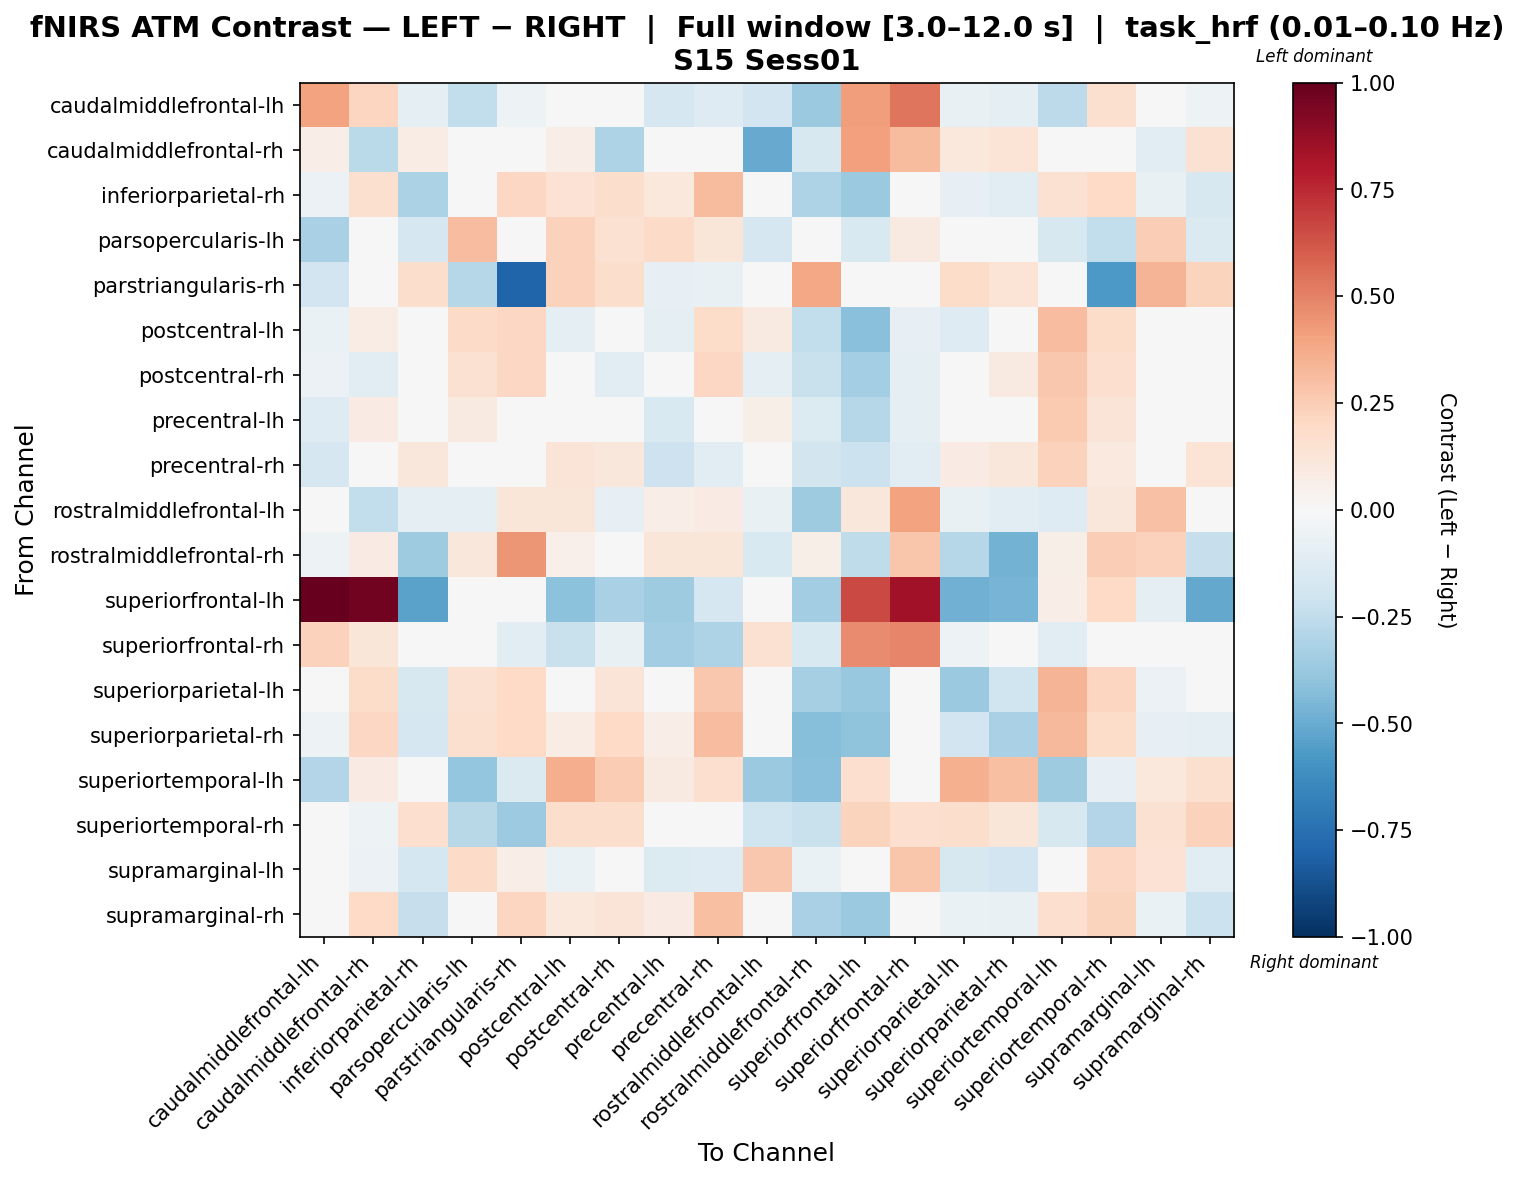

The file beside this chart, header and first rows:
, caudalmiddlefrontal-lh, caudalmiddlefrontal-rh, inferiorparietal-rh, parsopercularis-lh, parstriangularis-rh, postcentral-lh, postcentral-rh, precentral-lh, precentral-rh, rostralmiddlefrontal-lh, rostralmiddlefrontal-rh, superiorfrontal-lh, superiorfrontal-rh, superiorparietal-lh, superiorparietal-rh, superiortemporal-lh, superiortemporal-rh, supramarginal-lh, supramarginal-rh
caudalmiddlefrontal-lh, 0.4017, 0.2163, -0.0965, -0.249, -0.05454, -0.02919, -0.007335, -0.1666, -0.1323, -0.1937, -0.3695, 0.4168, 0.5366, -0.07264, -0.09405, -0.2586, 0.1608, 0.04599, -0.05421
caudalmiddlefrontal-rh, 0.06471, -0.2669, 0.076, 0.03344, 0.04583, 0.06534, -0.3102, -0.02688, -0.02275, -0.505, -0.1599, 0.4073, 0.3184, 0.103, 0.1346, 0.02224, -0.01888, -0.1146, 0.1543
inferiorparietal-rh, -0.05885, 0.1604, -0.3141, 0.02274, 0.21, 0.1449, 0.1771, 0.1026, 0.3159, -0.02233, -0.3122, -0.3708, 0.01841, -0.08284, -0.1076, 0.1487, 0.203, -0.07646, -0.1587
parsopercularis-lh, -0.3256, 0.02182, -0.1662, 0.3122, 0.009647, 0.2295, 0.149, 0.1893, 0.1216, -0.1643, -0.02497, -0.152, 0.08868, 0.02766, -0.01413, -0.1575, -0.2471, 0.2479, -0.1453
parstriangularis-rh, -0.1887, 0.02385, 0.1765, -0.2828, -0.7996, 0.2333, 0.1754, -0.08434, -0.07806, 0.04977, 0.3893, 0.0, 0.04046, 0.1806, 0.1354, 0.04198, -0.5749, 0.3361, 0.2257
postcentral-lh, -0.06982, 0.07742, -0.03231, 0.1876, 0.2045, -0.08922, 0.02464, -0.09436, 0.1861, 0.08886, -0.2434, -0.4178, -0.08149, -0.1306, -0.04948, 0.3118, 0.1836, -0.01744, -0.03847
postcentral-rh, -0.06168, -0.1127, 0.0006427, 0.1489, 0.2032, 0.04487, -0.1133, -0.04378, 0.2057, -0.09878, -0.2216, -0.3414, -0.1001, -0.002161, 0.08912, 0.2665, 0.1717, -0.03921, 0.004163
precentral-lh, -0.1262, 0.08323, 0.01202, 0.08906, 0.04465, 0.009444, 0.02935, -0.1542, 0.01596, 0.05787, -0.1335, -0.2846, -0.08767, -0.0231, 0.009642, 0.2636, 0.1322, 0.02347, 0.03869
precentral-rh, -0.1658, 0.03867, 0.1149, -0.01405, -0.04306, 0.1267, 0.1159, -0.2099, -0.1037, 0.02526, -0.1812, -0.2177, -0.1033, 0.07948, 0.1148, 0.2284, 0.1006, -0.04432, 0.1383
rostralmiddlefrontal-lh, -0.01797, -0.2482, -0.09418, -0.09323, 0.1221, 0.1247, -0.07968, 0.06976, 0.08285, -0.07241, -0.3536, 0.1133, 0.4002, -0.07455, -0.112, -0.1291, 0.1151, 0.2953, -0.04837
rostralmiddlefrontal-rh, -0.05205, 0.08517, -0.3561, 0.1168, 0.4443, 0.05038, -0.01527, 0.1223, 0.1239, -0.152, 0.06002, -0.2509, 0.2735, -0.2813, -0.4728, 0.05959, 0.2436, 0.2293, -0.2285
superiorfrontal-lh, 1.0, 0.9632, -0.5375, -0.0473, 0.0, -0.413, -0.3218, -0.3575, -0.1679, 0.02128, -0.3501, 0.6573, 0.8428, -0.4839, -0.4678, 0.06487, 0.2031, -0.0936, -0.5121
superiorfrontal-rh, 0.2297, 0.1174, -0.02885, -0.02257, -0.1138, -0.2203, -0.07271, -0.3464, -0.3057, 0.1499, -0.1517, 0.4749, 0.4845, -0.05316, -0.02044, -0.1138, 0.02321, -0.00382, -0.02618
superiorparietal-lh, -0.0327, 0.1873, -0.1627, 0.1497, 0.2027, 0.02973, 0.1308, 0.03803, 0.271, -0.001216, -0.3309, -0.3752, 0.01895, -0.373, -0.2014, 0.3394, 0.2143, -0.06081, -0.04414
superiorparietal-rh, -0.05098, 0.2089, -0.1659, 0.1575, 0.2022, 0.07585, 0.2, 0.06809, 0.3098, -0.02593, -0.4245, -0.4058, 0.0437, -0.1941, -0.3255, 0.3255, 0.1808, -0.08589, -0.09384
superiortemporal-lh, -0.2961, 0.08438, 0.04112, -0.3847, -0.1433, 0.3634, 0.2548, 0.08732, 0.1675, -0.3692, -0.415, 0.1705, -0.04709, 0.3583, 0.3015, -0.3554, -0.08116, 0.1046, 0.1583
superiortemporal-rh, -0.04348, -0.05291, 0.1717, -0.2808, -0.361, 0.1769, 0.1744, -0.02003, 0.03865, -0.1959, -0.2249, 0.2194, 0.1697, 0.1784, 0.1179, -0.158, -0.2912, 0.1489, 0.2322
supramarginal-lh, -0.00496, -0.06039, -0.175, 0.1884, 0.06703, -0.06469, -0.04415, -0.1368, -0.1287, 0.2705, -0.06824, 0.01327, 0.2768, -0.1578, -0.1934, -0.01815, 0.2044, 0.1422, -0.1102
supramarginal-rh, -0.04973, 0.1963, -0.2294, -0.02042, 0.215, 0.1028, 0.1303, 0.08295, 0.2971, -0.01575, -0.3227, -0.3702, 0.004889, -0.0656, -0.07033, 0.1706, 0.2236, -0.06255, -0.2168
